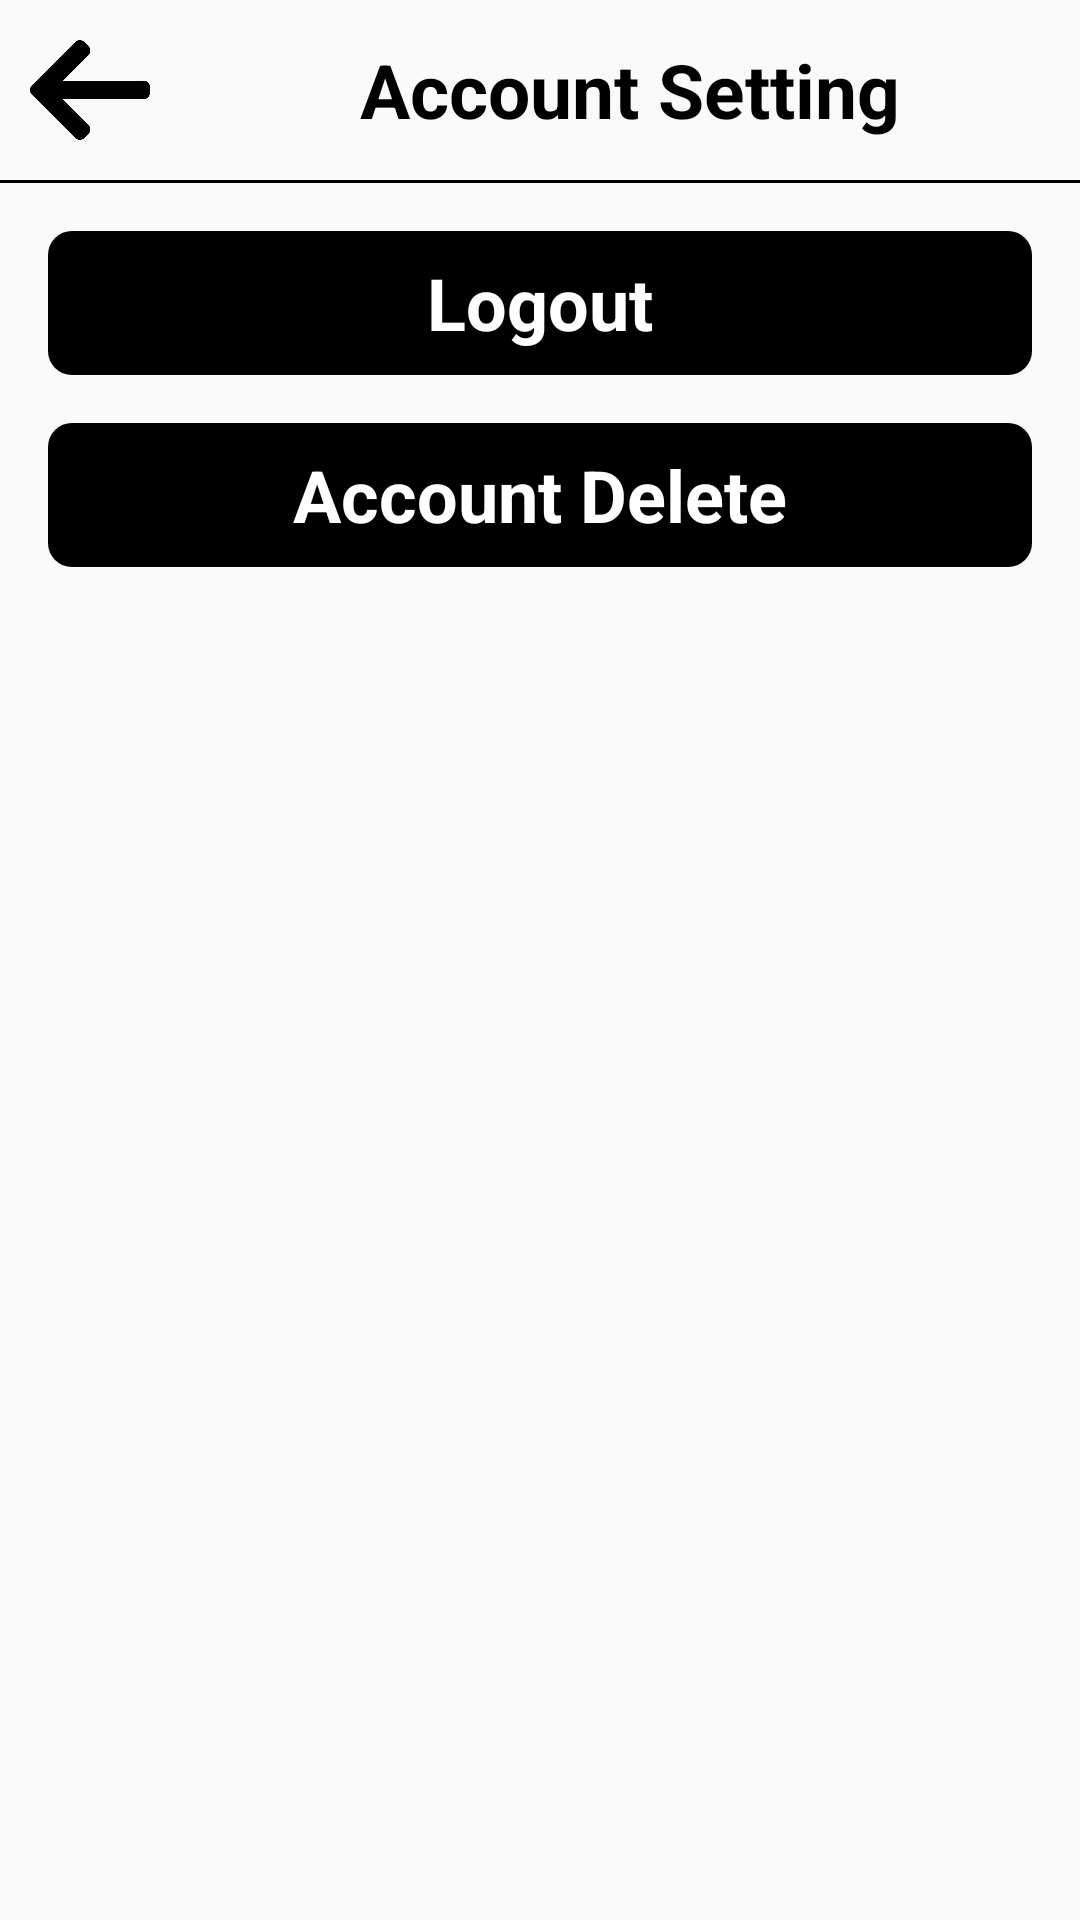

Reconstruct the res/layout file that produces this screen, plus the resources it refers to.
<!-- AndroidManifest.xml: application theme AppTheme -->
<!-- res/layout/activity_account_setting.xml -->
<?xml version="1.0" encoding="utf-8"?>
<LinearLayout xmlns:android="http://schemas.android.com/apk/res/android"
    xmlns:app="http://schemas.android.com/apk/res-auto"
    xmlns:tools="http://schemas.android.com/tools"
    android:layout_width="match_parent"
    android:layout_height="match_parent"
    tools:context=".AccountSettingActivity"
    android:orientation="vertical">

    <LinearLayout
        android:layout_width="match_parent"
        android:layout_height="wrap_content"
        android:orientation="horizontal">

        <ImageView
            android:id="@+id/account_setting_back"
            android:layout_width="40dp"
            android:layout_height="40dp"
            android:layout_margin="10dp"
            android:src="@drawable/back"/>
        
        <TextView
            android:layout_width="match_parent"
            android:layout_height="wrap_content"
            android:text="Account Setting"
            android:textSize="25dp"
            android:textStyle="bold"
            android:textColor="#000000"
            android:gravity="center"
            android:layout_gravity="center"/>


    </LinearLayout>
    
    <View
        android:layout_width="match_parent"
        android:layout_height="1dp"
        android:background="#000000"
        android:layout_marginBottom="16dp"/>
    
    <TextView
        android:id="@+id/account_setting_logout"
        android:layout_width="match_parent"
        android:layout_height="48dp"
        android:text="Logout"
        android:textStyle="bold"
        android:textSize="24dp"
        android:textColor="@color/white"
        android:gravity="center"
        android:background="@drawable/button_background"
        android:layout_marginLeft="16dp"
        android:layout_marginRight="16dp"
        android:layout_marginBottom="16dp"/>

    <TextView
        android:id="@+id/account_setting_delete"
        android:layout_width="match_parent"
        android:layout_height="48dp"
        android:text="Account Delete"
        android:textStyle="bold"
        android:textSize="24dp"
        android:textColor="@color/white"
        android:gravity="center"
        android:background="@drawable/button_background"
        android:layout_marginLeft="16dp"
        android:layout_marginRight="16dp"
        android:layout_marginBottom="16dp"/>

</LinearLayout>
<!-- resources referenced by this layout -->
<resources>
  <!-- drawable back: png bitmap (drawable, 4186 bytes) -->
  <!-- drawable button_background (drawable) -->
  <?xml version="1.0" encoding="utf-8"?>
  <shape xmlns:android="http://schemas.android.com/apk/res/android"
      android:shape="rectangle">
  
      <solid
          android:color="#000000"/>
  
      <corners
          android:radius="8dp"/>
  
  </shape>
  <style name="AppTheme" parent="Theme.AppCompat.Light.NoActionBar">
          
          <item name="colorPrimary">@color/colorPrimary</item>
          <item name="colorPrimaryDark">@color/colorPrimaryDark</item>
          <item name="colorAccent">@color/colorAccent</item>
      </style>
  <color name="colorPrimary">#6200EE</color>
  <color name="colorPrimaryDark">#3700B3</color>
  <color name="colorAccent">#03DAC5</color>
  <!-- not gathered from this repository: default colours our renderer supplied (Android Studio template values) -->
  <color name="white">#FFFFFFFF</color>
</resources>
